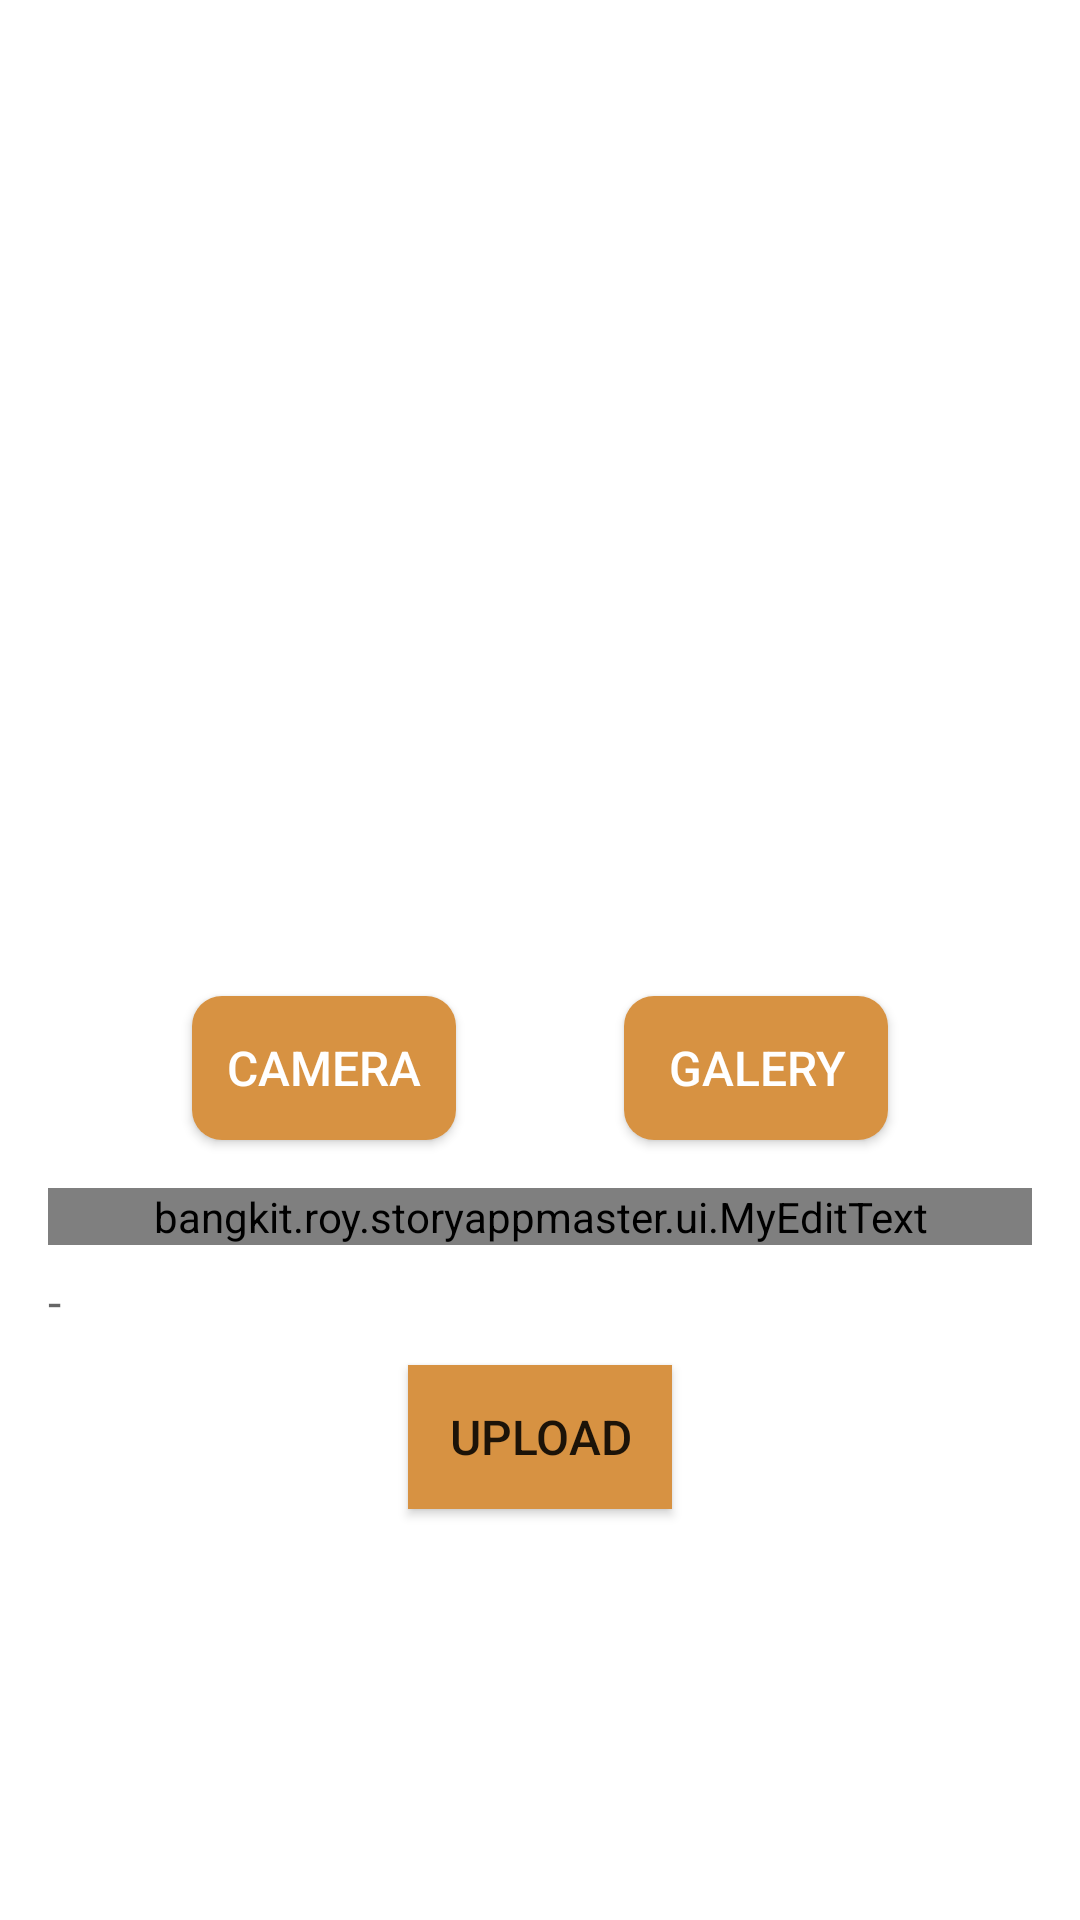

Here is an Android app screen rendered from its layout file. Give the layout XML and the strings, colors and styles it references.
<!-- AndroidManifest.xml: application theme Theme.StoryAppMaster -->
<!-- res/layout/activity_add_story.xml -->
<?xml version="1.0" encoding="utf-8"?>
<androidx.constraintlayout.widget.ConstraintLayout xmlns:android="http://schemas.android.com/apk/res/android"
    xmlns:app="http://schemas.android.com/apk/res-auto"
    xmlns:tools="http://schemas.android.com/tools"
    android:layout_width="match_parent"
    android:layout_height="match_parent"
    android:padding="16dp"
    tools:context=".ui.story.AddStory">

    <ProgressBar
        android:id="@+id/progress_bar"
        style="?android:attr/progressBarStyle"
        android:layout_width="wrap_content"
        android:layout_height="wrap_content"
        android:visibility="gone"
        app:layout_constraintBottom_toBottomOf="parent"
        app:layout_constraintEnd_toEndOf="parent"
        app:layout_constraintStart_toStartOf="parent"
        app:layout_constraintTop_toTopOf="parent"
        tools:visibility="visible" />

    <ImageView
        android:id="@+id/img_preview"
        android:layout_width="300dp"
        android:layout_height="300dp"
        android:contentDescription="@string/description"
        android:src="@drawable/ic_img"
        app:layout_constraintEnd_toEndOf="parent"
        app:layout_constraintStart_toStartOf="parent"
        app:layout_constraintTop_toTopOf="parent" />

    <androidx.appcompat.widget.AppCompatButton
        android:id="@+id/btn_camera"
        android:layout_width="wrap_content"
        android:layout_height="wrap_content"
        android:layout_marginTop="16dp"
        android:text="@string/camera"
        android:textSize="16sp"
        android:background="@drawable/bg_login"
        android:textColor="@color/white"
        app:layout_constraintEnd_toEndOf="parent"
        app:layout_constraintHorizontal_bias="0.2"
        app:layout_constraintStart_toStartOf="parent"
        app:layout_constraintTop_toBottomOf="@+id/img_preview" />

    <androidx.appcompat.widget.AppCompatButton
        android:id="@+id/btn_gallery"
        android:layout_width="wrap_content"
        android:background="@drawable/bg_login"
        android:layout_height="wrap_content"
        android:layout_marginTop="16dp"
        android:text="@string/gallery"
        android:textColor="@color/white"
        android:textSize="16sp"
        app:layout_constraintEnd_toEndOf="parent"
        app:layout_constraintHorizontal_bias="0.8"
        app:layout_constraintStart_toStartOf="parent"
        app:layout_constraintTop_toBottomOf="@+id/img_preview" />
    
    <bangkit.roy.storyappmaster.ui.MyEditText
        android:id="@+id/et_description"
        android:layout_width="match_parent"
        android:layout_height="wrap_content"
        android:layout_marginTop="16dp"
        android:hint="@string/description"
        android:autofillHints=""
        android:inputType="text"
        android:maxLines="6"
        android:maxLength="100"
        app:layout_constraintEnd_toEndOf="parent"
        app:layout_constraintStart_toStartOf="parent"
        app:layout_constraintTop_toBottomOf="@+id/btn_camera"
        />

    <TextView
        android:id="@+id/tv_location"
        android:layout_width="wrap_content"
        android:layout_height="wrap_content"
        android:layout_marginTop="8dp"
        android:hint="@string/location"
        android:textSize="16sp"
        app:layout_constraintStart_toStartOf="parent"
        app:layout_constraintTop_toBottomOf="@+id/et_description" />

    <androidx.appcompat.widget.AppCompatButton
        android:id="@+id/btn_upload"
        android:layout_width="wrap_content"
        android:layout_height="wrap_content"
        android:background="@color/orange"
        android:layout_marginTop="40dp"
        android:text="@string/upload"
        android:textSize="16sp"
        app:layout_constraintEnd_toEndOf="parent"
        app:layout_constraintStart_toStartOf="parent"
        app:layout_constraintTop_toBottomOf="@+id/et_description"/>
    


</androidx.constraintlayout.widget.ConstraintLayout>
<!-- resources referenced by this layout -->
<resources>
  <color name="orange">#D79242</color>
  <color name="white">#FFFFFFFF</color>
  <!-- drawable bg_login (drawable) -->
  <?xml version="1.0" encoding="utf-8"?>
  <shape xmlns:android="http://schemas.android.com/apk/res/android">
  
      <solid android:color="@color/orange">
  
      </solid>
      <corners android:radius="10dp">
  
      </corners>
  </shape>
  <string name="camera">Camera</string>
  <string name="description">description</string>
  <string name="gallery">Galery</string>
  <string name="location">-</string>
  <string name="upload">upload</string>
  <style name="Theme.StoryAppMaster" parent="Theme.MaterialComponents.DayNight.NoActionBar">
          
          <item name="colorPrimary">@color/orange</item>
          <item name="colorPrimaryVariant">@color/purple_700</item>
          <item name="colorOnPrimary">@color/white</item>
          
          <item name="colorSecondary">@color/teal_200</item>
          <item name="colorSecondaryVariant">@color/teal_700</item>
          <item name="colorOnSecondary">@color/black</item>
          
          <item name="android:statusBarColor" tools:targetApi="l">?attr/colorPrimaryVariant</item>
          
  
      </style>
  <color name="purple_700">#FF3700B3</color>
  <color name="teal_200">#FF03DAC5</color>
  <color name="teal_700">#FF018786</color>
  <color name="black">#FF000000</color>
</resources>
